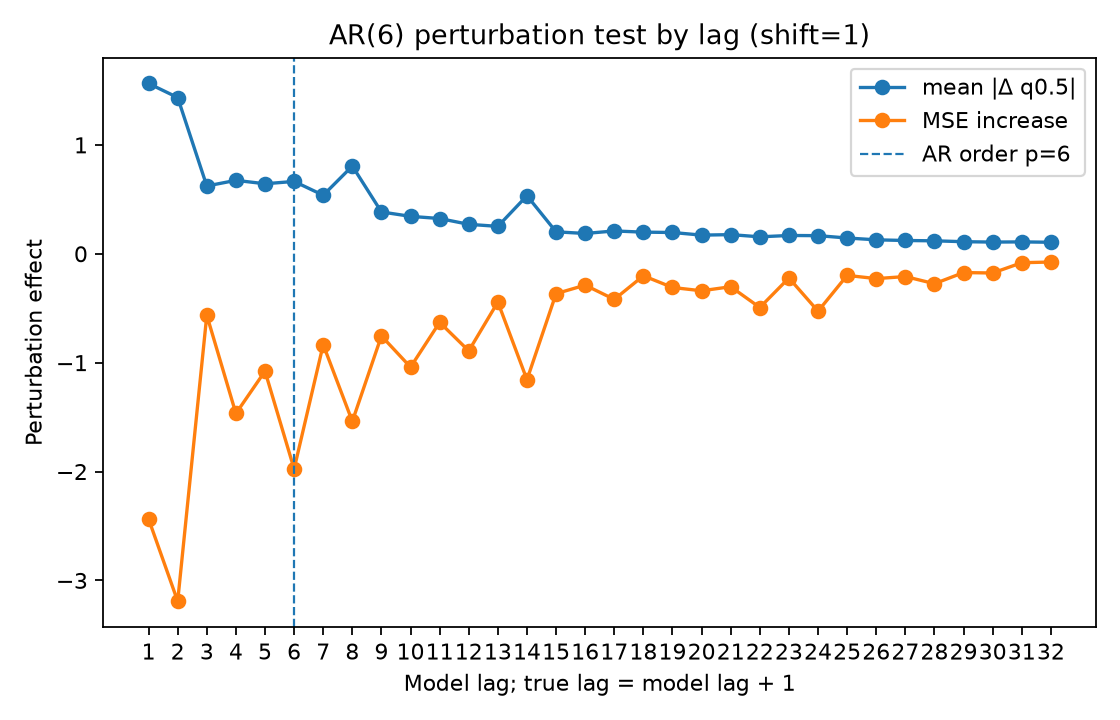

Values plotted in this chart, from the file beside it:
lag, true_lag, is_within_ar_order, true_lag_within_ar_order, mean_abs_delta, mean_squared_delta, mse_to_conditional_mean_after_perturb, mse_increase_to_conditional_mean
1.0, 2.0, 1.0, 1.0, 1.564, 6.186, 18.52, -2.436
2.0, 3.0, 1.0, 1.0, 1.435, 5.499, 17.76, -3.191
3.0, 4.0, 1.0, 1.0, 0.6226, 0.9898, 20.39, -0.5644
4.0, 5.0, 1.0, 1.0, 0.6745, 1.181, 19.49, -1.467
5.0, 6.0, 1.0, 1.0, 0.643, 1.177, 19.87, -1.078
6.0, 7.0, 1.0, 0.0, 0.6646, 1.306, 18.98, -1.976
7.0, 8.0, 0.0, 0.0, 0.5377, 0.864, 20.12, -0.8344
8.0, 9.0, 0.0, 0.0, 0.8058, 1.743, 19.41, -1.539
9.0, 10.0, 0.0, 0.0, 0.3842, 0.4531, 20.2, -0.7546
10.0, 11.0, 0.0, 0.0, 0.3439, 0.3897, 19.91, -1.041
11.0, 12.0, 0.0, 0.0, 0.3239, 0.3398, 20.32, -0.6296
12.0, 13.0, 0.0, 0.0, 0.2706, 0.2595, 20.06, -0.8916
13.0, 14.0, 0.0, 0.0, 0.2519, 0.2228, 20.51, -0.4431
14.0, 15.0, 0.0, 0.0, 0.5332, 0.7666, 19.8, -1.156
15.0, 16.0, 0.0, 0.0, 0.2017, 0.1233, 20.59, -0.3661
16.0, 17.0, 0.0, 0.0, 0.1866, 0.1096, 20.66, -0.2879
17.0, 18.0, 0.0, 0.0, 0.2097, 0.1391, 20.53, -0.4189
18.0, 19.0, 0.0, 0.0, 0.1988, 0.129, 20.75, -0.2019
19.0, 20.0, 0.0, 0.0, 0.1957, 0.1183, 20.64, -0.3094
20.0, 21.0, 0.0, 0.0, 0.1714, 0.09194, 20.61, -0.3398
21.0, 22.0, 0.0, 0.0, 0.176, 0.1426, 20.65, -0.3023
22.0, 23.0, 0.0, 0.0, 0.1559, 0.09317, 20.46, -0.4934
23.0, 24.0, 0.0, 0.0, 0.1682, 0.1092, 20.73, -0.2221
24.0, 25.0, 0.0, 0.0, 0.1665, 0.1057, 20.43, -0.5272
25.0, 26.0, 0.0, 0.0, 0.1451, 0.07917, 20.75, -0.1985
26.0, 27.0, 0.0, 0.0, 0.1283, 0.05405, 20.72, -0.228
27.0, 28.0, 0.0, 0.0, 0.1221, 0.05353, 20.74, -0.2091
28.0, 29.0, 0.0, 0.0, 0.1191, 0.04604, 20.68, -0.2747
29.0, 30.0, 0.0, 0.0, 0.1111, 0.04877, 20.78, -0.1725
30.0, 31.0, 0.0, 0.0, 0.1076, 0.04227, 20.78, -0.1763
31.0, 32.0, 0.0, 0.0, 0.1093, 0.04176, 20.87, -0.08192
32.0, 33.0, 0.0, 0.0, 0.1059, 0.04785, 20.88, -0.07562
